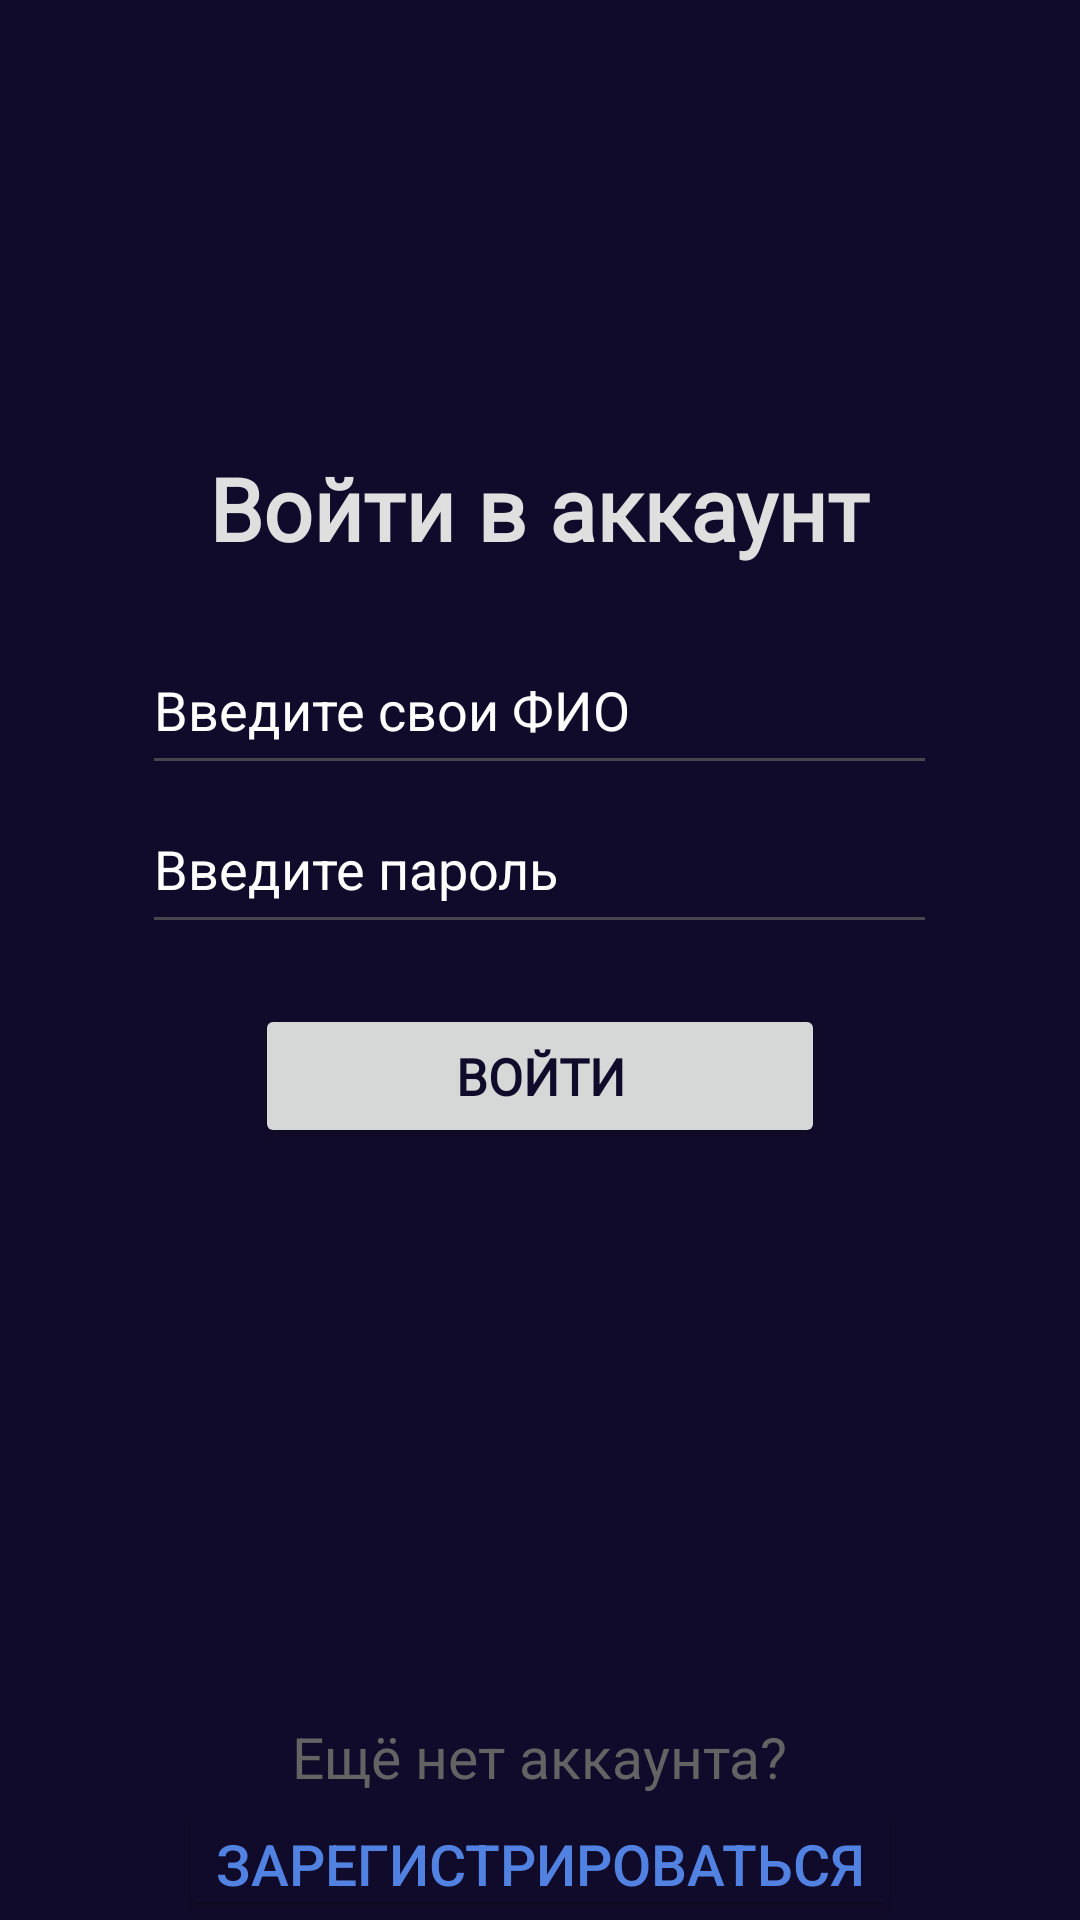

Reconstruct the res/layout file that produces this screen, plus the resources it refers to.
<!-- AndroidManifest.xml: application theme Theme.Prog -->
<!-- res/layout/activity_authorisation.xml -->
<?xml version="1.0" encoding="utf-8"?>
<LinearLayout xmlns:android="http://schemas.android.com/apk/res/android"
    xmlns:app="http://schemas.android.com/apk/res-auto"
    xmlns:tools="http://schemas.android.com/tools"
    android:layout_width="match_parent"
    android:layout_height="match_parent"
    android:background="#110B2B"
    android:orientation="vertical"
    tools:context=".Registration">

    <TextView
        android:layout_width="wrap_content"
        android:layout_height="wrap_content"
        android:layout_gravity="center"
        android:layout_marginTop="150dp"
        android:fontFamily="@font/andika"
        android:text="Войти в аккаунт"
        android:textColor="#dfdfdf"
        android:textSize="29sp"
        android:textStyle="bold" />

    <EditText
        android:id="@+id/user_fio_auth"
        android:layout_width="265dp"
        android:layout_height="53dp"
        android:layout_gravity="center"
        android:layout_marginTop="20dp"
        android:ems="10"
        android:hint="Введите свои ФИО"
        android:inputType="textPersonName"
        android:textColor="#0CC384"
        android:textColorHint="#FFFFFF" />


    <EditText
        android:id="@+id/user_password_auth"
        android:layout_width="265dp"
        android:layout_height="53dp"
        android:layout_gravity="center"
        android:ems="10"
        android:hint="Введите пароль"
        android:inputType="textPassword"
        android:textColor="#0CC384"
        android:textColorHint="#FFFFFF" />

    <Button
        android:id="@+id/reg_user_button"
        android:layout_width="190dp"
        android:layout_height="wrap_content"
        android:layout_gravity="center"
        android:layout_marginTop="20dp"
        android:fontFamily="@font/andika"
        android:text="Войти"
        android:textColor="#110B2B"
        android:textStyle="bold"
        android:textSize="17sp" />

    <TextView
        android:id="@+id/textView"
        android:layout_width="wrap_content"
        android:layout_height="wrap_content"
        android:layout_gravity="center"
        android:layout_marginTop="190dp"
        android:text="Ещё нет аккаунта?"
        android:textColor="#636363"
        android:textSize="19sp" />

    <Button
        android:id="@+id/crete_acc_button"
        android:layout_width="wrap_content"
        android:layout_height="wrap_content"
        android:layout_gravity="center"
        android:text="Зарегистрироваться"
        android:textColor="#5282E1"
        android:textSize="19sp"
        android:backgroundTint="#110B2B"/>

</LinearLayout>
<!-- resources referenced by this layout -->
<resources>
  <style name="Theme.Prog" parent="Base.Theme.Prog" />
  <style name="Base.Theme.Prog" parent="Theme.Material3.DayNight.NoActionBar">
          
          
          <item name="windowActionBar">false</item>
          <item name="windowNoTitle">true</item>
          <item name="android:windowFullscreen">true</item>
      </style>
</resources>
